Run: headless pygame with SDL's dummy video driver; simulated clock (each Clock.tick advances the game by its frame time, no real sleeping); random seed 0; keys injected as events and as key.get_pressed() state; no mouse input.
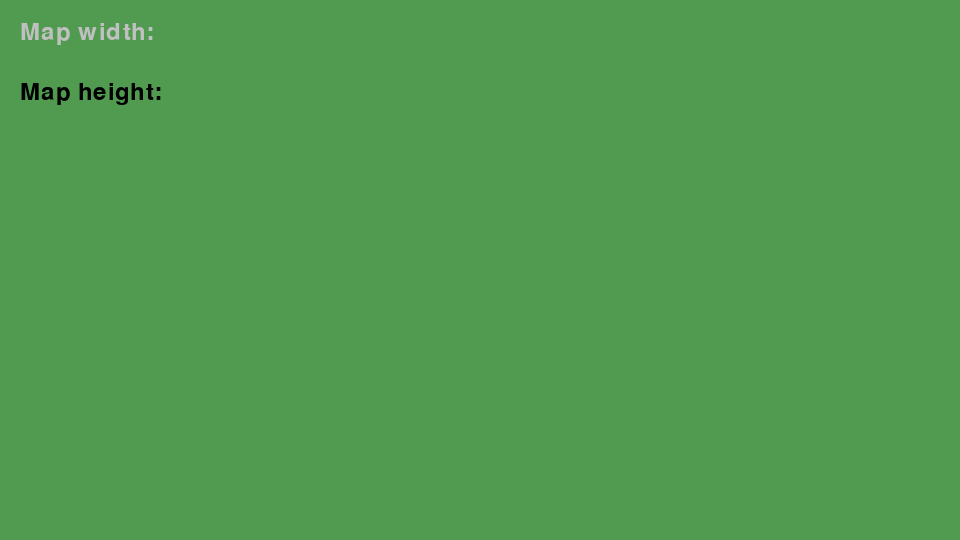
Frame 1 of 4 · flips 1–60 · no input
Frame 2 of 4 · flips 61–180 · tapped SPACE, RETURN · held RIGHT (→), D · screen unchanged from frame 1, image omitted
Frame 3 of 4 · flips 181–300 · held DOWN (↓), S · screen unchanged from frame 2, image omitted
Frame 4 of 4 · flips 301–420 · held LEFT (←), A, UP (↑), W · screen unchanged from frame 3, image omitted

The pygame program that drew these frames:

import pygame
import os, sys

pygame.font.init()

mainClock = pygame.time.Clock()

WIDTH, HEIGHT = 960, 540
WINDOW = pygame.display.set_mode((WIDTH, HEIGHT))
pygame.display.set_caption("Stary kobasa")

WHITE = "#ffffff"
BLACK = "#000000"
GREY = "#c0c0c0"
L_GREEN = "#b4ffb4"
M_GREEN = "#82cd82"
D_GREEN = "#509b50"
YELLOW = "#ffee75"

font = pygame.font.SysFont("urwgothic", 36)
font_s = pygame.font.SysFont("urwgothic", 14)
font_es = pygame.font.SysFont("urwgothic", 10)

def draw_text(text, font, color, surface, x, y):
    textobj = font.render(text, 1, color)
    textrect = textobj.get_rect()
    textrect.topleft = (x, y)
    surface.blit(textobj, textrect)

def menuDraw(selected):
    WINDOW.fill(L_GREEN)
    draw_text('New Game', font, GREY if selected == 0 else BLACK, WINDOW, 20, 20)
    draw_text('Load Game', font, GREY if selected == 1 else BLACK, WINDOW, 20, 80)
    draw_text('Quit', font, GREY if selected == 2 else BLACK, WINDOW, 20, 140)
    pygame.display.update()

def main():
    gameloop = True
    selected = 0
    while gameloop:

        for event in pygame.event.get():
            if event.type == pygame.QUIT:
                pygame.quit()
                sys.exit()
            if event.type == pygame.KEYDOWN:
                if event.key == pygame.K_ESCAPE:
                    pygame.quit()
                    sys.exit()
                if event.key == pygame.K_DOWN and selected < 2:
                    selected += 1
                if event.key == pygame.K_UP and selected > 0:
                    selected -= 1
                if event.key in (pygame.K_SPACE, pygame.K_RETURN):
                    gameloop = False
                    [menuNew, menuLoad, gameQuit][selected]()

        menuDraw(selected)
        mainClock.tick(60)

    pygame.quit()

def menuNewDraw(text, selected, errtext):
    WINDOW.fill(D_GREEN)
    draw_text('Map width: '+text[0], font, GREY if selected == 0 else BLACK, WINDOW, 20, 20)
    draw_text('Map height: '+text[1], font, GREY if selected == 1 else BLACK, WINDOW, 20, 80)
    draw_text(errtext, font, BLACK, WINDOW, 20, 140)
    pygame.display.update()

def menuNew(errtext = ""):
    gameloop = True
    selected = 0
    text = ["",""]

    while gameloop:
        for event in pygame.event.get():
            if event.type == pygame.QUIT:
                pygame.quit()
                sys.exit()
            if event.type == pygame.KEYDOWN:
                if event.key == pygame.K_ESCAPE:
                    pygame.quit()
                    sys.exit()
                if event.key in (pygame.K_SPACE, pygame.K_RETURN) and text[selected]:
                    if selected != 1:
                        selected += 1
                    else:
                        gameloop = False
                elif event.key == pygame.K_BACKSPACE:
                    text[selected] = text[selected][:-1]
                elif event.unicode.isdigit():
                    text[selected] += event.unicode


        menuNewDraw(text, selected, errtext)
        mainClock.tick(60)

menuNew()
